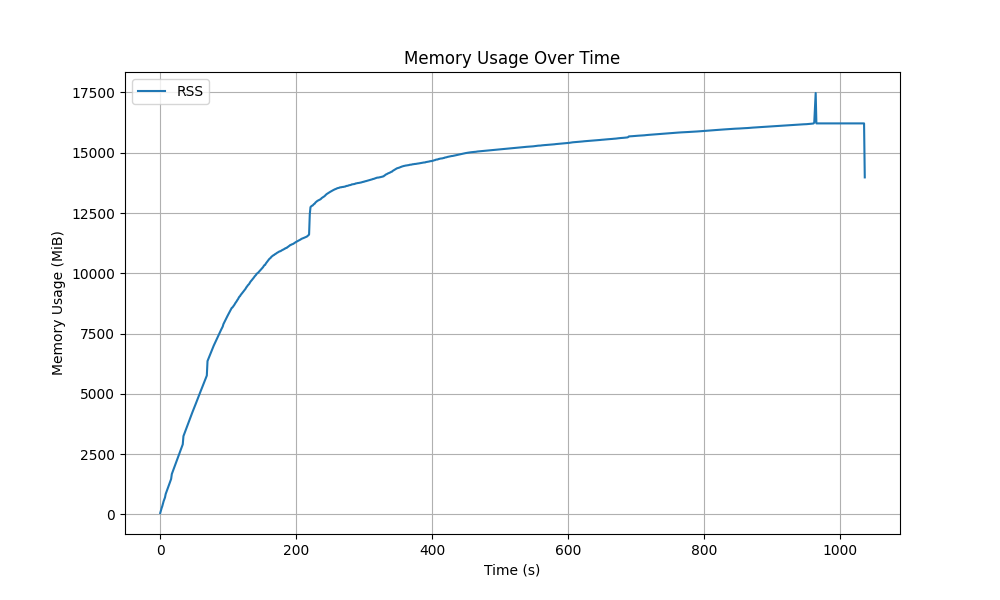

The table this chart was drawn from, first rows:
timestamp, rss, uss, pss
1768804746, 57217024, 53137408, 53191680
1768804747, 165568512, 161480704, 161534976
1768804748, 266862592, 262754304, 262808576
1768804749, 351207424, 347111424, 347165696
1768804750, 469143552, 465047552, 465101824
1768804751, 570359808, 566259712, 566313984
1768804752, 650485760, 646377472, 646431744
1768804753, 732094464, 728010752, 728065024
1768804754, 881500160, 877379584, 877433856
1768804755, 961142784, 957046784, 957101056
1768804756, 1041805312, 1037668352, 1037722624
1768804757, 1127751680, 1123627008, 1123681280
1768804758, 1212047360, 1207922688, 1207976960
1768804759, 1293307904, 1289183232, 1289237504
1768804760, 1372430336, 1368301568, 1368355840
1768804761, 1454301184, 1450147840, 1450202112
1768804762, 1537544192, 1533423616, 1533477888
1768804763, 1752010752, 1747865600, 1747919872
1768804764, 1833271296, 1829101568, 1829155840
1768804765, 1907965952, 1903812608, 1903866880
1768804766, 1985073152, 1980903424, 1980957696
1768804767, 2067922944, 2063777792, 2063832064
1768804768, 2149163008, 2145009664, 2145063936
1768804769, 2226544640, 2222362624, 2222416896
1768804770, 2308648960, 2304495616, 2304549888
1768804771, 2395869184, 2391715840, 2391770112
1768804772, 2478678016, 2474520576, 2474574848
1768804773, 2559021056, 2554839040, 2554893312
1768804774, 2640678912, 2636509184, 2636563456
1768804775, 2720276480, 2716135424, 2716189696
1768804776, 2801295360, 2797146112, 2797200384
1768804777, 2881167360, 2876973056, 2877027328
1768804778, 2962345984, 2958188544, 2958242816
1768804779, 3043020800, 3038842880, 3038897152
1768804780, 3400523776, 3396321280, 3396375552
1768804781, 3480879104, 3476676608, 3476730880
1768804782, 3560935424, 3556741120, 3556795392
1768804783, 3645272064, 3641044992, 3641099264
1768804784, 3718455296, 3714240512, 3714294784
1768804785, 3801710592, 3797479424, 3797533696
1768804786, 3882954752, 3878678528, 3878732800
1768804787, 3962499072, 3958222848, 3958277120
1768804788, 4046360576, 4042113024, 4042167296
1768804789, 4125962240, 4121747456, 4121801728
1768804790, 4203180032, 4198973440, 4199027712
1768804791, 4281962496, 4277764096, 4277818368
1768804792, 4355747840, 4351492096, 4351546368
1768804793, 4435750912, 4431470592, 4431524864
1768804794, 4508913664, 4504678400, 4504732672
1768804795, 4591017984, 4586921984, 4586976256
1768804796, 4662611968, 4658356224, 4658410496
1768804797, 4737253376, 4732993536, 4733047808
1768804798, 4813090816, 4808835072, 4808889344
1768804799, 4891963392, 4887707648, 4887761920
1768804800, 4973981696, 4969758720, 4969812992
1768804801, 5050605568, 5046353920, 5046408192
1768804802, 5127397376, 5123088384, 5123142656
1768804803, 5202296832, 5198032896, 5198087168
1768804804, 5281857536, 5277577216, 5277631488
1768804805, 5353299968, 5349068800, 5349123072
... 941 more rows
